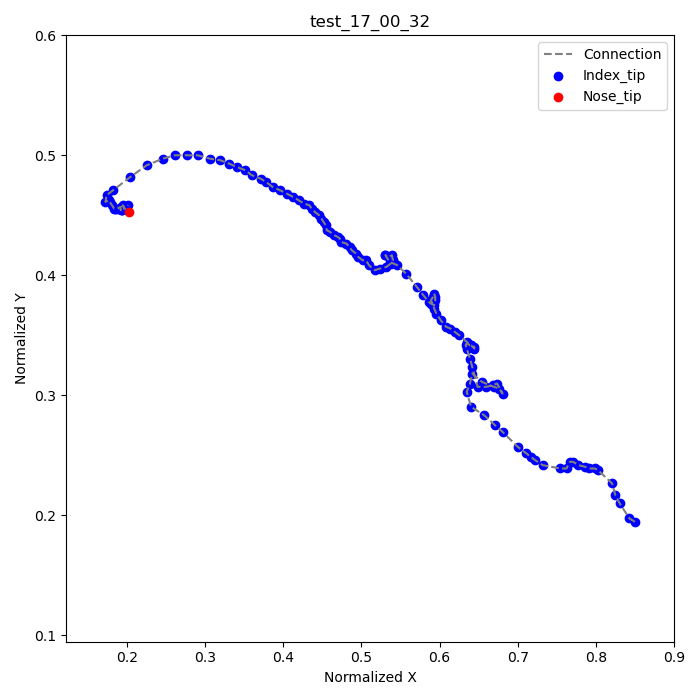

Source data for this figure (header and first rows):
frame, index_tip_x, index_tip_y, nose_tip_x, nose_tip_y
1, 0.85, 0.1944, 0.2028, 0.4528
2, 0.8431, 0.1972, , 
3, 0.8306, 0.2097, , 
4, 0.825, 0.2167, , 
5, 0.8208, 0.2264, , 
6, 0.8028, 0.2375, , 
7, 0.7986, 0.2389, , 
8, 0.7917, 0.2389, , 
9, 0.7861, 0.2403, , 
10, 0.7778, 0.2417, , 
11, 0.7708, 0.2444, , 
12, 0.7667, 0.2444, , 
13, 0.7625, 0.2389, , 
14, 0.7542, 0.2389, , 
15, 0.7319, 0.2417, , 
16, 0.7222, 0.2458, , 
17, 0.7167, 0.2486, , 
18, 0.7111, 0.2514, , 
19, 0.7, 0.2569, , 
20, 0.6806, 0.2694, , 
21, 0.6708, 0.275, , 
22, 0.6569, 0.2833, , 
23, 0.6403, 0.2903, , 
24, 0.6347, 0.3028, , 
25, 0.6389, 0.3097, , 
26, 0.6417, 0.3181, , 
27, 0.6542, 0.3111, , 
28, 0.6694, 0.3069, , 
29, 0.6764, 0.3056, , 
30, 0.6806, 0.3014, , 
31, 0.6736, 0.3097, , 
32, 0.6681, 0.3083, , 
33, 0.6597, 0.3069, , 
34, 0.6486, 0.3069, , 
35, 0.6417, 0.3236, , 
36, 0.6389, 0.3306, , 
37, 0.6347, 0.3389, , 
38, 0.6333, 0.3417, , 
39, 0.6347, 0.3431, , 
40, 0.6389, 0.3417, , 
41, 0.6403, 0.3417, , 
42, 0.6444, 0.3403, , 
43, 0.6444, 0.3389, , 
44, 0.6403, 0.3417, , 
45, 0.6347, 0.3444, , 
46, 0.625, 0.35, , 
47, 0.6194, 0.3528, , 
48, 0.6139, 0.3556, , 
49, 0.6083, 0.3569, , 
50, 0.6014, 0.3625, , 
51, 0.5958, 0.3681, , 
52, 0.5931, 0.3722, , 
53, 0.5917, 0.375, , 
54, 0.5889, 0.3792, , 
55, 0.5917, 0.3819, , 
56, 0.5931, 0.3847, , 
57, 0.5944, 0.3819, , 
58, 0.5944, 0.3792, , 
59, 0.5931, 0.3778, , 
60, 0.5931, 0.375, , 
... 77 more rows
